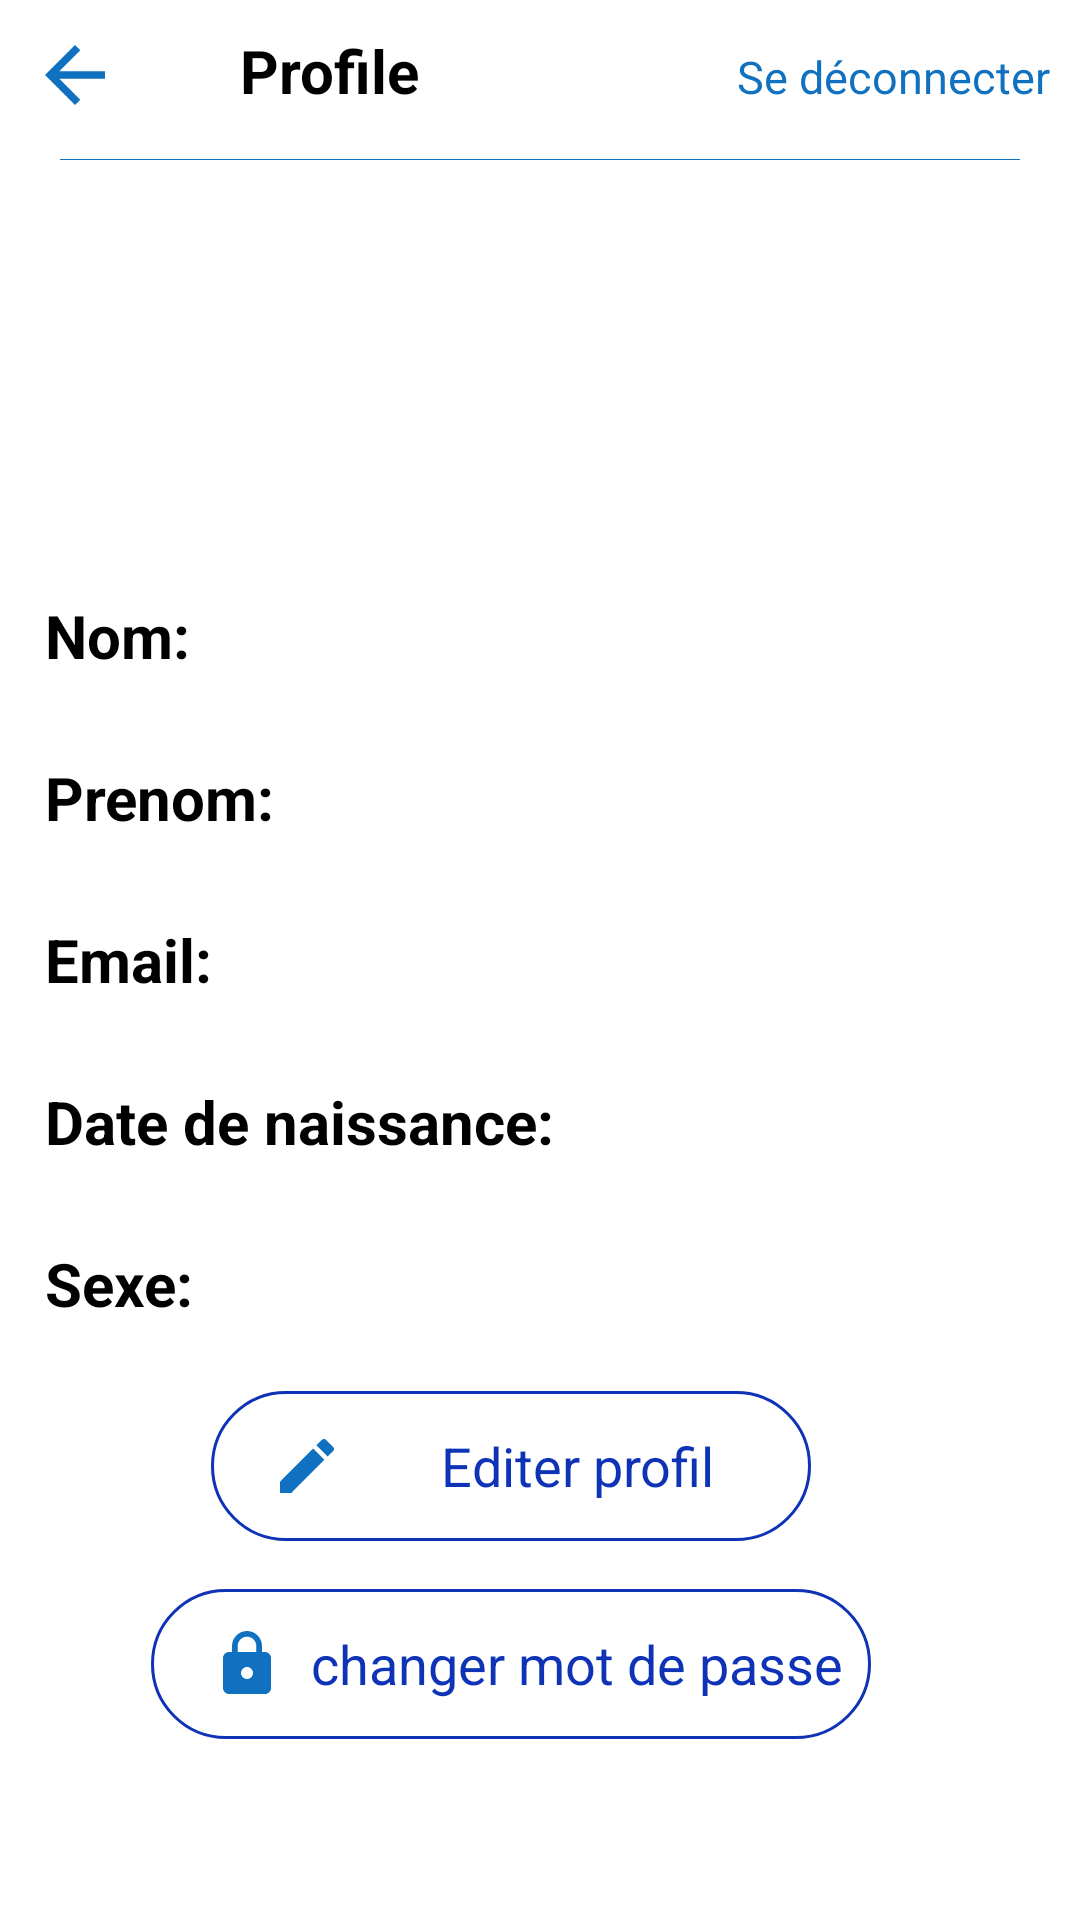

Android layout source for this screen:
<!-- AndroidManifest.xml: application theme Theme.PatientApp -->
<!-- res/layout/activity_profile.xml -->
<?xml version="1.0" encoding="utf-8"?>
<LinearLayout xmlns:android="http://schemas.android.com/apk/res/android"
    xmlns:app="http://schemas.android.com/apk/res-auto"
    xmlns:tools="http://schemas.android.com/tools"
    android:layout_width="match_parent"
    android:layout_height="match_parent"
    android:background="#ffff"
    android:orientation="vertical"
    tools:context=".Profile">

    <include layout="@layout/toolbar" />

    <RelativeLayout
        android:layout_width="match_parent"
        android:layout_height="wrap_content"
        android:layout_gravity="center"
        android:layout_marginTop="20dp"
        android:gravity="center"
        android:orientation="vertical">

        <ImageView
            android:id="@+id/profileQrCode"
            android:layout_width="110dp"
            android:layout_height="110dp"
            android:layout_alignParentEnd="true"

            android:src="@drawable/ic_baseline_qr_code_24" />


    </RelativeLayout>

    <LinearLayout
        android:layout_width="match_parent"
        android:layout_height="wrap_content"
        android:layout_marginTop="15dp"
        android:gravity="center_vertical"
        android:orientation="vertical"
        android:paddingLeft="15dp"
        android:paddingRight="15dp">

        <TextView
            android:id="@+id/profil_text_Nom"
            android:layout_width="100dp"
            android:layout_height="wrap_content"
            android:text="Nom:"
            android:textColor="@color/black"
            android:textSize="20sp"
            android:textStyle="bold" />

        <TextView
            android:id="@+id/nom"
            android:layout_width="wrap_content"
            android:layout_height="wrap_content"
            android:layout_toRightOf="@id/profil_text_Nom"
            android:textSize="20sp"
            android:textStyle="italic" />

        <TextView
            android:layout_width="wrap_content"
            android:layout_height="wrap_content"
            android:text="Prenom:"
            android:textColor="@color/black"
            android:textSize="20sp"
            android:textStyle="bold" />

        <TextView
            android:id="@+id/prenom"
            android:layout_width="wrap_content"
            android:layout_height="wrap_content"
            android:textSize="20sp"
            android:textStyle="italic" />


        <TextView
            android:layout_width="wrap_content"
            android:layout_height="wrap_content"
            android:text="Email:"
            android:textColor="@color/black"
            android:textSize="20sp"
            android:textStyle="bold" />

        <TextView
            android:id="@+id/email"
            android:layout_width="wrap_content"
            android:layout_height="wrap_content"
            android:textSize="20sp"
            android:textStyle="italic" />

        <TextView
            android:layout_width="wrap_content"
            android:layout_height="wrap_content"
            android:text="Date de naissance:"
            android:textColor="@color/black"
            android:textSize="20sp"
            android:textStyle="bold" />

        <TextView
            android:id="@+id/dateNaissance"
            android:layout_width="wrap_content"
            android:layout_height="wrap_content"
            android:textSize="20sp"
            android:textStyle="italic" />

        <TextView
            android:layout_width="wrap_content"
            android:layout_height="wrap_content"
            android:text="Sexe:"
            android:textColor="@color/black"
            android:textSize="20sp"
            android:textStyle="bold" />

        <TextView
            android:id="@+id/sexe"
            android:layout_width="wrap_content"
            android:layout_height="wrap_content"
            android:textSize="20sp"
            android:textStyle="italic" />
    </LinearLayout>


    <LinearLayout
        android:layout_width="match_parent"
        android:layout_height="wrap_content"
        android:layout_marginTop="-20dp"
        android:gravity="center"
        android:orientation="vertical">

        <TextView
            android:id="@+id/profil_text_editerprofl"
            android:layout_width="200dp"
            android:layout_height="50dp"
            android:layout_marginLeft="-10dp"
            android:layout_marginTop="15dp"
            android:background="@drawable/bg_btn"
            android:drawableLeft="@drawable/ic_baseline_edit_24"
            android:gravity="center"
            android:paddingLeft="20dp"
            android:text="Editer profil"
            android:textColor="@color/Mix"
            android:textSize="18dp" />

        <TextView
            android:id="@+id/profil_chanagepassword"
            android:layout_width="240dp"
            android:layout_height="50dp"
            android:layout_marginLeft="-10dp"
            android:layout_marginTop="16dp"
            android:background="@drawable/bg_btn"
            android:drawableLeft="@drawable/ic_baseline_lock_24"
            android:gravity="center"
            android:paddingLeft="20dp"
            android:text="changer mot de passe"
            android:textColor="@color/Mix"
            android:textSize="18dp" />


    </LinearLayout>


</LinearLayout>
<!-- res/layout/toolbar.xml (included above) -->
<?xml version="1.0" encoding="utf-8"?>
<RelativeLayout xmlns:android="http://schemas.android.com/apk/res/android"
    android:orientation="vertical"
    android:layout_width="match_parent"
    android:layout_height="wrap_content">

    <LinearLayout
        android:id="@+id/linear_ll"
        android:layout_width="match_parent"
        android:layout_height="wrap_content"
        android:orientation="horizontal"
        android:padding="10dp">

        <ImageView
            android:id="@+id/profil_image_arrow"
            android:layout_width="30dp"
            android:layout_height="30dp"
            android:layout_alignParentLeft="true"
            android:src="@drawable/ic_baseline_arrow_back_24" />

        <TextView

            android:layout_width="wrap_content"
            android:layout_height="wrap_content"
            android:layout_weight="1"
           android:layout_marginLeft="40dp"
            android:text="Profile"
            android:textColor="@color/black"
            android:textSize="20dp"
            android:textStyle="bold" />

        <TextView
            android:id="@+id/tollbar_text_SeDeconnecter"
            android:layout_width="wrap_content"
            android:layout_height="wrap_content"
            android:layout_alignParentRight="true"
            android:gravity="center"
            android:text="Se déconnecter"
            android:textColor="@color/blue"
            android:textSize="15dp"
            android:textStyle="normal"
            android:drawableRight="@drawable/ic_baseline_exit_to_app_24" />


    </LinearLayout>

    <View
        android:layout_width="match_parent"
        android:layout_height="0.4dp"
        android:layout_marginTop="3dp"
        android:layout_below="@+id/linear_ll"
        android:background="@color/blue"
        android:layout_marginLeft="20dp"
        android:layout_marginRight="20dp"/>


</RelativeLayout>
<!-- resources referenced by this layout -->
<resources>
  <color name="Mix">#0F33B6</color>
  <color name="black">#FF000000</color>
  <color name="blue">#0F71BF</color>
  <!-- drawable bg_btn (drawable-v24) -->
  <?xml version="1.0" encoding="utf-8"?>
  <shape xmlns:android="http://schemas.android.com/apk/res/android"
      android:shape="rectangle">
  
      <corners android:radius="80dp"/>
      <stroke android:width="1dp"
          android:color="@color/Mix"/>
  </shape>
  <!-- drawable ic_baseline_arrow_back_24 (drawable-v24) -->
  <vector android:autoMirrored="true"
      android:height="24dp"
      android:tint="@color/blue"
      android:viewportHeight="24"
      android:viewportWidth="24"
      android:width="24dp"
      xmlns:android="http://schemas.android.com/apk/res/android">
      <path android:fillColor="@android:color/white"
          android:pathData="M20,11H7.83l5.59,-5.59L12,4l-8,8 8,8 1.41,-1.41L7.83,13H20v-2z"/>
  </vector>
  <!-- drawable ic_baseline_edit_24 (drawable-v24) -->
  <vector android:height="24dp"
      android:tint="@color/blue"
      android:viewportHeight="24" android:viewportWidth="24"
      android:width="24dp" xmlns:android="http://schemas.android.com/apk/res/android">
      <path android:fillColor="@android:color/white" android:pathData="M3,17.25V21h3.75L17.81,9.94l-3.75,-3.75L3,17.25zM20.71,7.04c0.39,-0.39 0.39,-1.02 0,-1.41l-2.34,-2.34c-0.39,-0.39 -1.02,-0.39 -1.41,0l-1.83,1.83 3.75,3.75 1.83,-1.83z"/>
  </vector>
  <!-- drawable ic_baseline_lock_24 (drawable-v24) -->
  <vector android:height="24dp"
      android:tint="@color/blue"
      android:viewportHeight="24" android:viewportWidth="24"
      android:width="24dp" xmlns:android="http://schemas.android.com/apk/res/android">
      <path android:fillColor="@android:color/white" android:pathData="M18,8h-1L17,6c0,-2.76 -2.24,-5 -5,-5S7,3.24 7,6v2L6,8c-1.1,0 -2,0.9 -2,2v10c0,1.1 0.9,2 2,2h12c1.1,0 2,-0.9 2,-2L20,10c0,-1.1 -0.9,-2 -2,-2zM12,17c-1.1,0 -2,-0.9 -2,-2s0.9,-2 2,-2 2,0.9 2,2 -0.9,2 -2,2zM15.1,8L8.9,8L8.9,6c0,-1.71 1.39,-3.1 3.1,-3.1 1.71,0 3.1,1.39 3.1,3.1v2z"/>
  </vector>
  <style name="Theme.PatientApp" parent="Theme.MaterialComponents.DayNight.NoActionBar">
          
          <item name="colorPrimary">@color/colorPrimary</item>
          <item name="colorPrimaryVariant">@color/colorPrimary</item>
          <item name="colorOnPrimary">@color/white</item>
          
          <item name="colorSecondary">@color/teal_200</item>
          <item name="colorSecondaryVariant">@color/teal_700</item>
          <item name="colorOnSecondary">@color/black</item>
          
          <item name="android:statusBarColor" tools:targetApi="l">?attr/colorPrimaryVariant</item>
          
      </style>
  <color name="colorPrimary">#26418f</color>
  <color name="white">#FFFFFFFF</color>
  <color name="teal_200">#FF03DAC5</color>
  <color name="teal_700">#FF018786</color>
</resources>
